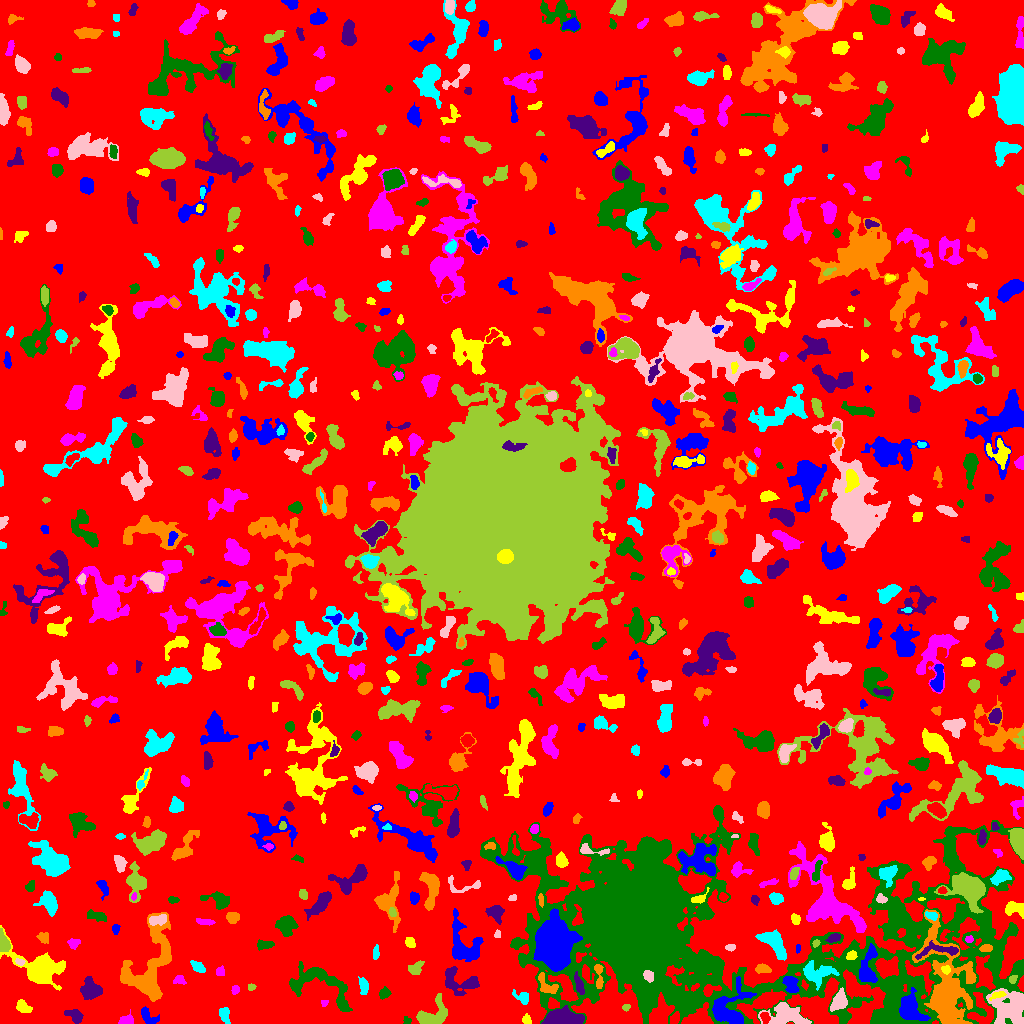

Source data for this figure (header and first rows):
ID, X, Y, A, B, theta, total_flux, mu_max, mu_median, mu_mean, R_fwhm, R_e, R10, R90, x_start, x_end, y_start, y_end, area, greylevel
0, 514.8, 518.4, 298.4, 292.7, 0.2311, 1268334, 13.0, 1.0, 1.684, 27.93, 225.4, 85.13, 368.7, 0, 1023, 0, 1023, 753210, 1.684
1, 730.5, 10.81, 9.469, 8.504, -1.445, 3137, 18.0, 3.0, 4.183, 5.781, 6.652, 2.459, 12.24, 712, 756, 0, 47, 750, 14.18
2, 526.3, 3.856, 2.224, 1.9, -0.724, 111.0, 4.0, 1.0, 1.387, 3.338, 2.523, 0.7979, 3.989, 522, 531, 0, 10, 80, 7.388
3, 126.5, 3.732, 3.888, 2.677, 0.3249, 138.0, 2.0, 1.0, 1.095, 6.024, 3.742, 1.382, 5.642, 118, 133, 0, 14, 126, 5.095
4, 407.2, 2.912, 2.004, 1.521, -1.311, 57.0, 3.0, 1.0, 1.036, 2.394, 2.034, 0.7979, 3.192, 403, 411, 0, 7, 55, 6.036
5, 74.87, 7.598, 4.483, 2.848, -0.542, 691.0, 8.0, 3.0, 3.797, 5.015, 4.222, 1.693, 6.747, 64, 83, 0, 14, 182, 6.797
6, 946.3, 38.78, 25.65, 11.01, -1.368, 12193, 13.0, 5.0, 5.022, 14.23, 15.48, 6.05, 24.4, 912, 976, 0, 114, 2428, 12.02
7, 224.3, 8.593, 4.438, 2.17, -1.217, 236.0, 3.0, 2.0, 1.595, 5.046, 3.909, 1.493, 5.944, 219, 230, 0, 16, 148, 5.595
8, 786.9, 7.513, 9.889, 4.807, -0.1737, 2546, 13.0, 4.0, 4.265, 6.103, 7.159, 2.646, 11.7, 758, 811, 0, 21, 597, 9.265
9, 626.3, 16.07, 2.077, 1.627, 0.3391, 86.0, 3.0, 2.0, 1.654, 2.985, 2.326, 0.7979, 3.656, 622, 630, 12, 19, 52, 7.654
10, 674.6, 4.517, 2.971, 1.997, 1.122, 501.0, 10.0, 4.0, 4.817, 3.868, 3.038, 1.262, 4.886, 670, 679, 0, 12, 104, 12.82
11, 148.2, 6.992, 5.727, 2.963, -0.7308, 490.0, 5.0, 3.0, 2.606, 5.781, 4.514, 1.693, 6.723, 141, 159, 0, 17, 188, 7.606
12, 22.73, 16.81, 3.805, 2.505, -0.6576, 398.0, 6.0, 3.0, 2.519, 5.078, 3.742, 1.493, 5.863, 16, 32, 11, 24, 158, 6.519
13, 324.1, 21.22, 1.75, 1.532, 0.8177, 54.0, 3.0, 1.0, 1.174, 2.185, 1.871, 0.5642, 3.038, 321, 328, 17, 23, 46, 7.174
14, 684.3, 95.21, 115.5, 38.14, -0.08792, 375362, 143.0, 5.0, 9.986, 10.95, 40.51, 11.11, 90.41, 480, 1023, 0, 218, 37587, 11.99
15, 563, 3.871, 7.637, 3.307, -0.05273, 8372, 70.0, 11.0, 16.19, 4.754, 5.47, 2.034, 9.723, 541, 584, 0, 18, 517, 22.19
16, 149.9, 57.39, 22.28, 10.66, 1.228, 6388, 10.0, 4.0, 4.008, 13.21, 12.58, 4.853, 19.77, 120, 171, 22, 111, 1594, 7.008
17, 523, 25.71, 3.756, 2.539, -0.6637, 202.0, 4.0, 1.0, 1.365, 4.26, 3.29, 1.262, 5.412, 512, 528, 19, 34, 148, 6.365
18, 1010, 15.64, 8.962, 8.595, -0.6411, 4207, 12.0, 4.0, 4.852, 9.253, 9.062, 3.385, 14.64, 986, 1023, 0, 35, 867, 10.85
19, 432.1, 7.742, 8.623, 5.309, 0.4659, 1297, 7.0, 3.0, 2.826, 6.956, 6.283, 2.523, 9.982, 416, 447, 0, 30, 459, 6.826
20, 482.6, 24.54, 3.599, 3.062, -0.6457, 743.0, 8.0, 4.0, 3.734, 5.67, 4.26, 1.693, 6.604, 475, 491, 17, 31, 199, 7.734
21, 910.2, 14.41, 7.253, 5.003, -0.9889, 3540, 16.0, 6.0, 6.834, 7.959, 6.676, 2.706, 10.82, 899, 930, 3, 36, 518, 15.83
22, 997.4, 28.34, 4.26, 1.665, 0.3296, 303.0, 5.0, 3.0, 3.258, 4.618, 3.338, 1.382, 4.918, 989, 1006, 23, 32, 93, 13.26
23, 235.3, 34.04, 2.09, 1.836, 0.8105, 211.0, 6.0, 3.0, 3.103, 3.568, 2.459, 0.9772, 3.868, 231, 239, 29, 38, 68, 7.103
24, 384.3, 30.22, 2.759, 2.239, 0.6074, 282.0, 7.0, 2.0, 2.564, 3.09, 2.985, 1.128, 4.918, 379, 391, 24, 37, 110, 6.564
25, 579, 38.46, 5.504, 1.79, -1.288, 482.0, 7.0, 3.0, 3.213, 4.442, 3.909, 1.493, 6.103, 574, 584, 29, 52, 150, 11.21
26, 598.8, 48.26, 7.544, 1.881, -1.514, 439.0, 6.0, 3.0, 2.832, 5.109, 3.868, 1.493, 6.129, 594, 603, 35, 59, 155, 9.832
27, 816.6, 49.97, 8.253, 4.834, 0.1212, 1516, 11.0, 3.0, 3.376, 4.754, 6.129, 2.185, 10.31, 803, 839, 33, 63, 449, 11.38
28, 839.6, 22.62, 4.392, 3.15, 1.079, 1153, 13.0, 3.0, 4.418, 4.549, 4.334, 1.693, 7.291, 830, 847, 12, 36, 261, 12.42
29, 250.9, 36.3, 1.95, 1.678, 0.05324, 132.0, 4.0, 3.0, 2.538, 3.613, 2.326, 0.9772, 3.523, 248, 256, 33, 40, 52, 6.538
30, 708.7, 32.97, 4.078, 2.513, 0.3509, 403.0, 8.0, 2.0, 2.818, 3.742, 3.192, 1.262, 5.441, 703, 721, 27, 39, 143, 13.82
31, 790.9, 38.37, 4.912, 2.816, -1.147, 826.0, 10.0, 4.0, 3.824, 4.983, 4.334, 1.596, 6.794, 782, 799, 31, 47, 216, 12.82
32, 40.48, 53.62, 9.293, 6.175, -0.4206, 11687, 55.0, 5.0, 11.15, 6.864, 6.956, 2.646, 13.41, 0, 65, 33, 98, 1048, 14.15
33, 179.1, 43.97, 2.97, 2.235, 0.2153, 151.0, 3.0, 1.0, 1.557, 3.785, 2.821, 1.262, 4.583, 173, 186, 39, 48, 97, 5.557
34, 321.2, 38.38, 20.16, 8.848, -0.4439, 2640, 6.0, 3.0, 2.845, 13.05, 10.23, 3.989, 15.49, 289, 352, 12, 62, 928, 5.845
35, 90.71, 33.17, 5.538, 4.605, -1.436, 687.0, 6.0, 2.0, 1.963, 5.499, 5.441, 2.034, 8.974, 80, 102, 24, 47, 350, 5.963
36, 546, 38.31, 6.575, 3.571, -0.8675, 890.0, 9.0, 4.0, 4.064, 4.652, 4.754, 1.784, 7.464, 538, 558, 30, 51, 219, 10.06
37, 363.3, 37.57, 4.085, 2.174, -1.352, 194.0, 3.0, 1.0, 1.357, 3.989, 3.478, 1.382, 5.781, 358, 368, 29, 47, 143, 5.357
38, 648.7, 47.28, 2.738, 2.257, -1.21, 387.0, 8.0, 3.0, 3.55, 4.029, 3.141, 1.262, 4.918, 643, 653, 41, 53, 109, 24.55
39, 1013, 44.27, 2.137, 1.827, 0.8178, 194.0, 5.0, 3.0, 3.031, 3.568, 2.585, 0.9772, 3.868, 1009, 1017, 40, 48, 64, 11.03
40, 436.7, 60.62, 3.892, 1.909, -1.469, 343.0, 6.0, 2.0, 2.486, 4.583, 3.432, 1.262, 5.412, 432, 441, 52, 69, 138, 6.486
41, 867.4, 53.53, 9.972, 3.809, 1.418, 1509, 12.0, 3.0, 3.601, 5.441, 5.47, 2.034, 9.288, 859, 877, 41, 80, 419, 13.6
42, 946, 53.77, 2.102, 1.919, -0.7556, 150.0, 5.0, 2.0, 2.083, 3.038, 2.523, 0.9772, 3.868, 941, 950, 49, 58, 72, 17.08
43, 220.4, 51.7, 2.469, 2.09, 1.329, 131.0, 3.0, 2.0, 1.658, 3.909, 2.764, 1.128, 4.107, 216, 224, 48, 58, 79, 5.658
44, 710, 60.87, 5.793, 2.116, -0.2215, 501.0, 6.0, 3.0, 2.964, 5.726, 4.107, 1.596, 6.232, 701, 720, 55, 68, 169, 13.96
45, 460.4, 40.95, 10.36, 6.028, -0.2755, 1983, 11.0, 4.0, 4.014, 5.944, 7.069, 2.646, 10.98, 445, 479, 28, 57, 494, 7.014
46, 763.4, 54.52, 3.402, 2.031, -0.1632, 339.0, 5.0, 2.0, 2.648, 4.406, 3.338, 1.382, 5.232, 755, 771, 50, 60, 128, 7.648
47, 197.9, 56.8, 3.891, 2.024, -0.643, 281.0, 5.0, 2.0, 2.081, 4.222, 3.613, 1.382, 5.499, 190, 205, 51, 63, 135, 6.081
48, 19.98, 61.44, 2.386, 1.543, -0.2552, 179.0, 5.0, 3.0, 3.086, 3.29, 2.394, 0.9772, 3.742, 15, 25, 58, 65, 58, 9.086
49, 416.4, 56.03, 4.279, 2.573, 0.7565, 258.0, 4.0, 1.0, 1.623, 4.886, 3.827, 1.382, 6.206, 408, 424, 49, 63, 159, 5.623
50, 241.1, 70.33, 13.91, 5.776, 0.1011, 1827, 8.0, 2.0, 2.743, 8.117, 6.676, 2.646, 11.64, 227, 288, 58, 90, 666, 6.743
51, 798.2, 75.5, 2.291, 0.7483, -1.571, 40.0, 2.0, 1.0, 0.9524, 2.764, 1.693, 0.5642, 2.459, 796, 800, 70, 79, 42, 5.952
52, 851.1, 67.37, 2.435, 1.966, 0.6313, 353.0, 9.0, 4.0, 4.011, 3.656, 2.821, 1.128, 4.26, 846, 857, 64, 73, 88, 16.01
53, 73.79, 80.17, 2.955, 2.543, 0.2894, 221.0, 4.0, 2.0, 2.065, 4.918, 3.338, 1.262, 5.14, 67, 80, 74, 85, 107, 6.065
54, 264.8, 78.75, 4.089, 1.863, 0.07485, 323.0, 6.0, 2.0, 2.341, 4.297, 3.338, 1.262, 5.412, 257, 274, 73, 84, 138, 8.341
55, 939.1, 73.01, 12.67, 3.025, 0.07905, 643.0, 5.0, 2.0, 2.225, 6.129, 5.232, 1.954, 8.019, 915, 958, 64, 83, 289, 15.22
56, 985.6, 75.24, 3.018, 1.874, 0.1862, 249.0, 5.0, 3.0, 2.736, 4.107, 3.09, 1.128, 4.687, 979, 992, 72, 79, 91, 11.74
57, 375.8, 70.91, 3.925, 1.493, 1.463, 139.0, 3.0, 2.0, 1.635, 3.989, 3.192, 1.128, 4.72, 373, 379, 64, 79, 85, 5.635
58, 730.5, 75.96, 2.519, 1.6, 0.07794, 135.0, 4.0, 2.0, 2.045, 3.785, 2.523, 0.9772, 3.989, 725, 735, 72, 79, 66, 6.045
59, 815.8, 80.14, 1.782, 1.295, 0.7583, 91.0, 6.0, 2.0, 1.784, 2.111, 1.871, 0.5642, 3.038, 812, 820, 76, 84, 51, 10.78
... 692 more rows
